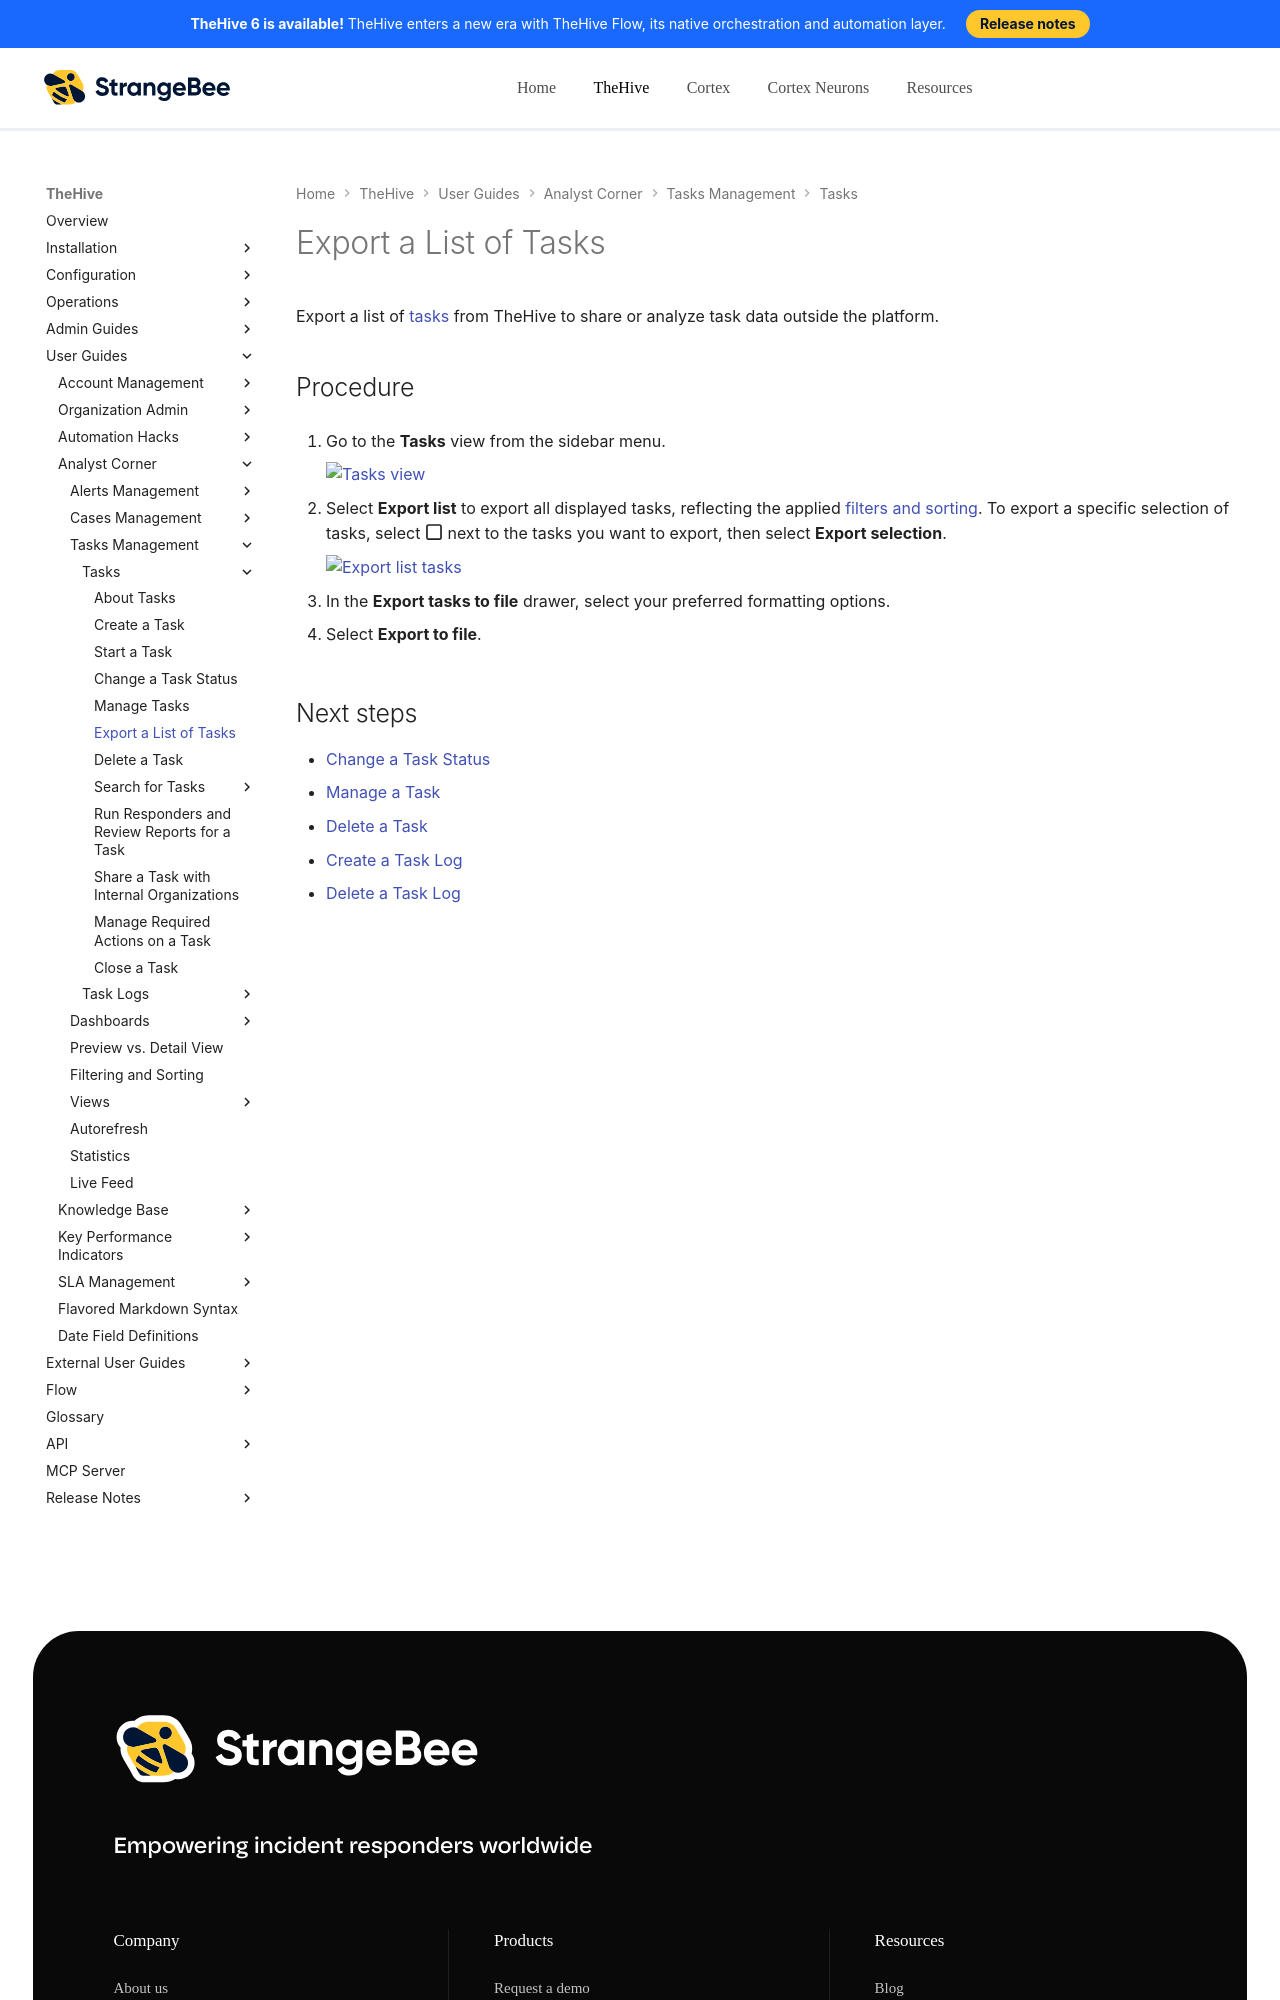

repository: StrangeBeeCorp/docs · page: thehive/user-guides/analyst-corner/tasks/export-list-of-tasks/index.html · generator: mkdocs

# Export a List of Tasks

Export a list of [tasks](about-tasks.md) from TheHive to share or analyze task data outside the platform.

<h2>Procedure</h2>

1. {% include-markdown "includes/tasks-view-go-to.md" %}

2. Select **Export list** to export all displayed tasks, reflecting the applied [filters and sorting](../about-filtering-and-sorting.md). To export a specific selection of tasks, select :fontawesome-regular-square: next to the tasks you want to export, then select **Export selection**.

    ![Export list tasks](../../../images/user-guides/analyst-corner/tasks/export-list-tasks.png)

3. In the **Export tasks to file** drawer, select your preferred formatting options.

4. Select **Export to file**.

<h2>Next steps</h2>
